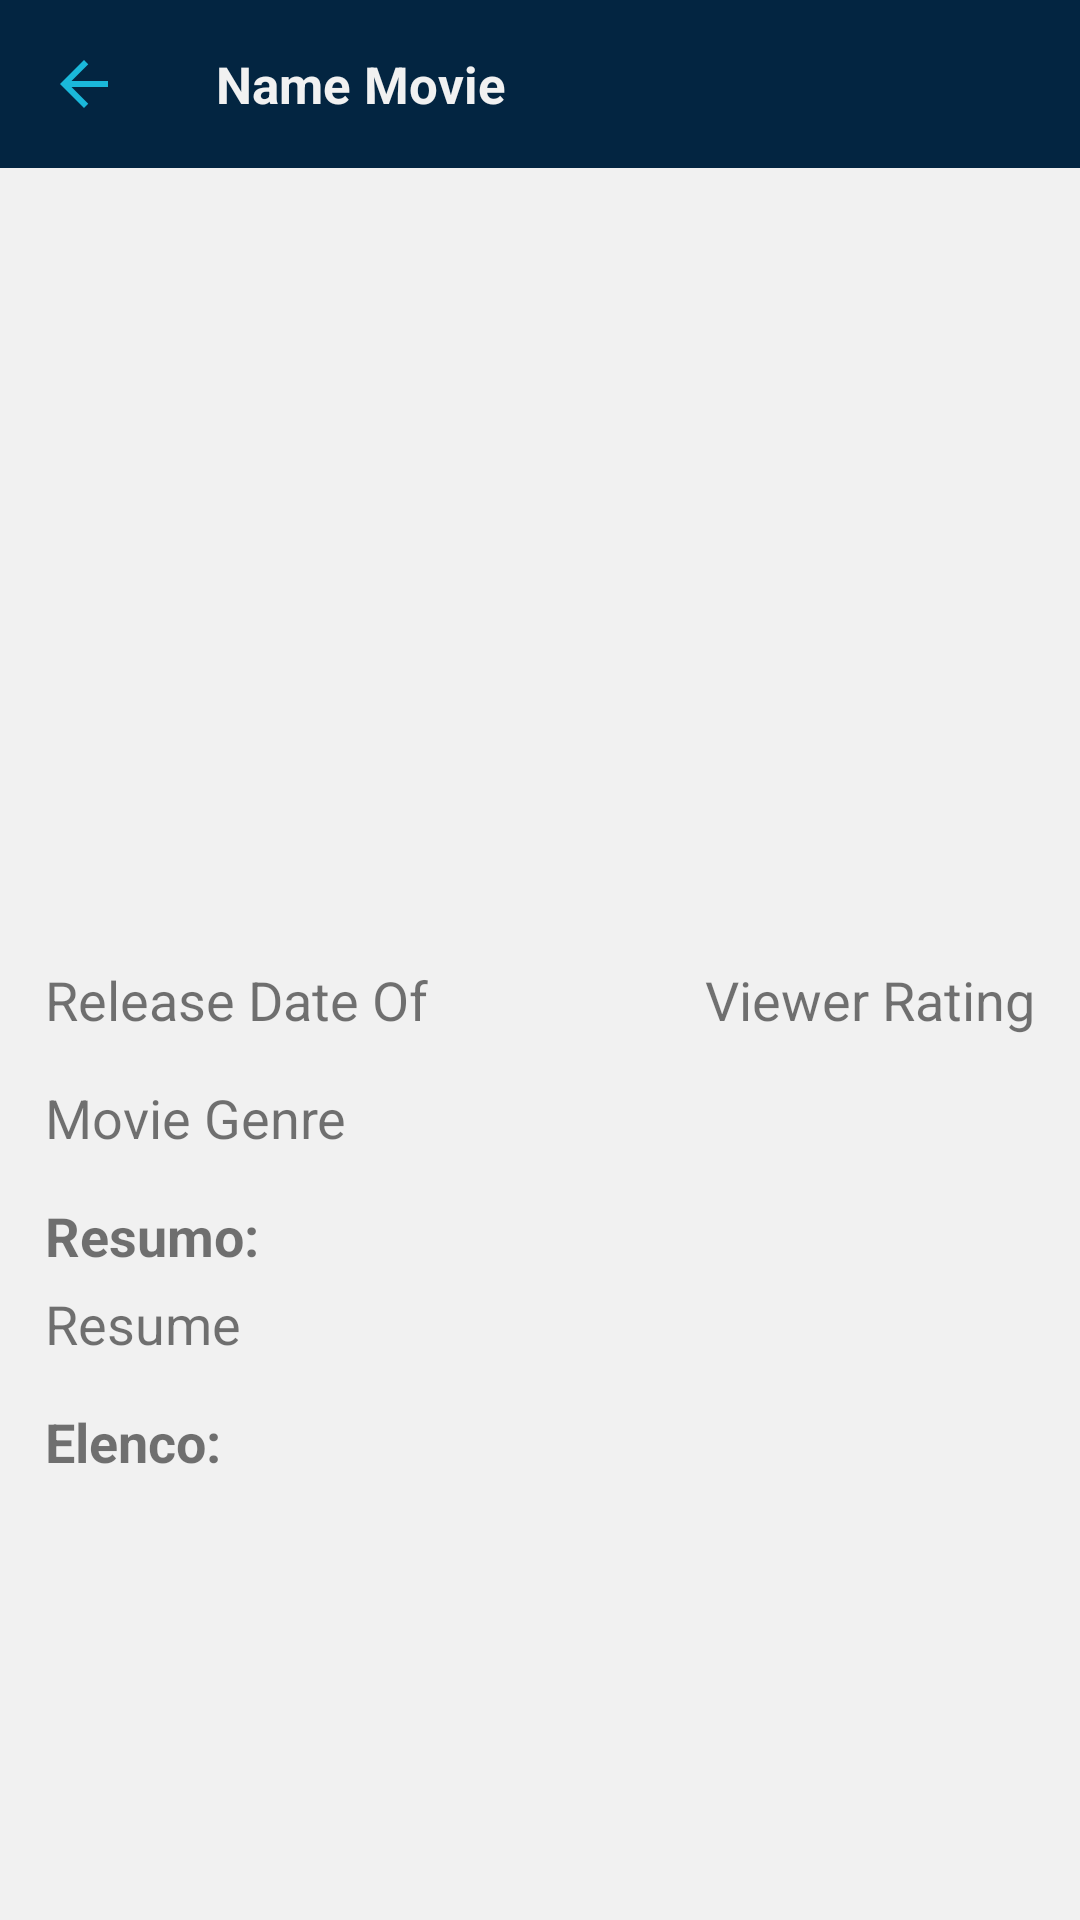

This screen was rendered from an Android layout file. Write that file and the resources it references.
<!-- AndroidManifest.xml: application theme Theme.GiraChallenge -->
<!-- res/layout/activity_details_movies.xml -->
<?xml version="1.0" encoding="utf-8"?>
<androidx.constraintlayout.widget.ConstraintLayout xmlns:android="http://schemas.android.com/apk/res/android"
    xmlns:app="http://schemas.android.com/apk/res-auto"
    xmlns:tools="http://schemas.android.com/tools"
    android:layout_width="match_parent"
    android:layout_height="match_parent"
    android:background="@color/light_gray"
    tools:context=".ui.activities.DetailsMoviesActivity">

    <androidx.appcompat.widget.Toolbar
        android:id="@+id/toolbar"
        android:layout_width="match_parent"
        android:layout_height="wrap_content"
        android:background="@color/dark_blue"
        android:minHeight="?attr/actionBarSize"
        android:orientation="vertical"
        app:layout_constraintEnd_toEndOf="parent"
        app:layout_constraintStart_toStartOf="parent"
        app:layout_constraintTop_toTopOf="parent"
        app:layout_scrollFlags="scroll|enterAlways"
        app:navigationIcon="@drawable/ic_arrow_back_blue"
        app:popupTheme="@style/ThemeOverlay.AppCompat.Light"
        app:theme="@style/ThemeOverlay.AppCompat.Dark.ActionBar">

        <androidx.appcompat.widget.AppCompatTextView
            android:id="@+id/toolbarTitle"
            android:layout_width="match_parent"
            android:layout_height="wrap_content"
            android:text="Name Movie"
            android:textColor="@color/light_gray"
            android:textSize="17sp"
            android:textStyle="bold"
            tools:layout_editor_absoluteX="16dp"
            tools:layout_editor_absoluteY="16dp" />
    </androidx.appcompat.widget.Toolbar>

    <ImageView
        android:id="@+id/imageLogo"
        android:layout_width="0dp"
        android:layout_height="250dp"
        android:contentDescription="@string/image_logo_movie"
        android:scaleType="fitXY"
        app:layout_constraintEnd_toEndOf="parent"
        app:layout_constraintStart_toStartOf="parent"
        app:layout_constraintTop_toBottomOf="@+id/toolbar"
        app:srcCompat="@drawable/image_movie" />

    <androidx.core.widget.NestedScrollView
        android:layout_width="match_parent"
        android:layout_height="0dp"
        android:fillViewport="true"
        app:layout_constraintBottom_toBottomOf="parent"
        app:layout_constraintEnd_toEndOf="parent"
        app:layout_constraintHorizontal_bias="1.0"
        app:layout_constraintStart_toStartOf="parent"
        app:layout_constraintTop_toBottomOf="@+id/imageLogo"
        app:layout_constraintVertical_bias="1.0">

        <androidx.constraintlayout.widget.ConstraintLayout
            android:layout_width="match_parent"
            android:layout_height="wrap_content">

            <TextView
                android:id="@+id/textReleaseDateOf"
                android:layout_width="0dp"
                android:layout_height="wrap_content"
                android:layout_marginStart="15dp"
                android:layout_marginTop="15dp"
                android:layout_marginEnd="15dp"
                android:text="Release Date Of"
                android:textSize="18dp"
                app:layout_constraintEnd_toStartOf="@+id/textViewerRating"
                app:layout_constraintStart_toStartOf="parent"
                app:layout_constraintTop_toTopOf="parent" />

            <TextView
                android:id="@+id/textMovieGenre"
                android:layout_width="wrap_content"
                android:layout_height="wrap_content"
                android:layout_marginStart="15dp"
                android:layout_marginTop="15dp"
                android:text="Movie Genre"
                android:textSize="18dp"
                app:layout_constraintStart_toStartOf="parent"
                app:layout_constraintTop_toBottomOf="@+id/textReleaseDateOf" />

            <TextView
                android:id="@+id/textViewerRating"
                android:layout_width="wrap_content"
                android:layout_height="wrap_content"
                android:layout_marginTop="15dp"
                android:layout_marginEnd="15dp"
                android:text="Viewer Rating"
                android:textSize="18dp"
                app:layout_constraintEnd_toEndOf="parent"
                app:layout_constraintTop_toTopOf="parent" />

            <TextView
                android:id="@+id/resumeTilte"
                android:layout_width="wrap_content"
                android:layout_height="wrap_content"
                android:layout_marginStart="15dp"
                android:layout_marginTop="15dp"
                android:text="Resumo:"
                android:textSize="18dp"
                android:textStyle="bold"
                app:layout_constraintStart_toStartOf="parent"
                app:layout_constraintTop_toBottomOf="@+id/textMovieGenre" />

            <TextView
                android:id="@+id/textResume"
                android:layout_width="0dp"
                android:layout_height="wrap_content"
                android:layout_marginStart="15dp"
                android:layout_marginTop="5dp"
                android:layout_marginEnd="15dp"
                android:text="Resume"
                android:textSize="18dp"
                app:layout_constraintEnd_toEndOf="parent"
                app:layout_constraintStart_toStartOf="parent"
                app:layout_constraintTop_toBottomOf="@+id/resumeTilte" />

            <TextView
                android:id="@+id/resumeTilte2"
                android:layout_width="wrap_content"
                android:layout_height="wrap_content"
                android:layout_marginStart="15dp"
                android:layout_marginTop="15dp"
                android:text="Elenco:"
                android:textSize="18dp"
                android:textStyle="bold"
                app:layout_constraintStart_toStartOf="parent"
                app:layout_constraintTop_toBottomOf="@+id/textResume" />

            <androidx.recyclerview.widget.RecyclerView
                android:id="@+id/rvCast"
                android:layout_width="match_parent"
                android:layout_height="wrap_content"
                app:layout_constraintEnd_toEndOf="parent"
                app:layout_constraintStart_toStartOf="parent"
                app:layout_constraintTop_toBottomOf="@+id/resumeTilte2" />

        </androidx.constraintlayout.widget.ConstraintLayout>
    </androidx.core.widget.NestedScrollView>

</androidx.constraintlayout.widget.ConstraintLayout>
<!-- resources referenced by this layout -->
<resources>
  <color name="dark_blue">#032541</color>
  <color name="light_gray">#F1F1F1</color>
  <!-- drawable ic_arrow_back_blue (drawable) -->
  <vector android:height="24dp" android:tint="#1ab8da"
      android:viewportHeight="24.0" android:viewportWidth="24.0"
      android:width="24dp" xmlns:android="http://schemas.android.com/apk/res/android">
      <path android:fillColor="#FF000000" android:pathData="M20,11H7.83l5.59,-5.59L12,4l-8,8 8,8 1.41,-1.41L7.83,13H20v-2z"/>
  </vector>
  <string name="image_logo_movie">Image Logo Movie</string>
  <style name="Theme.GiraChallenge" parent="Theme.MaterialComponents.DayNight.NoActionBar">
          
          <item name="colorPrimary">@color/dark_blue</item>
          <item name="colorPrimaryVariant">@color/dark_blue</item>
          <item name="colorOnPrimary">@color/dark_blue</item>
          
          <item name="colorSecondary">@color/dark_blue</item>
          <item name="colorSecondaryVariant">@color/dark_blue</item>
          <item name="colorOnSecondary">@color/dark_blue</item>
          
          <item name="android:statusBarColor" tools:targetApi="l">?attr/colorPrimaryVariant</item>
          
      </style>
</resources>
